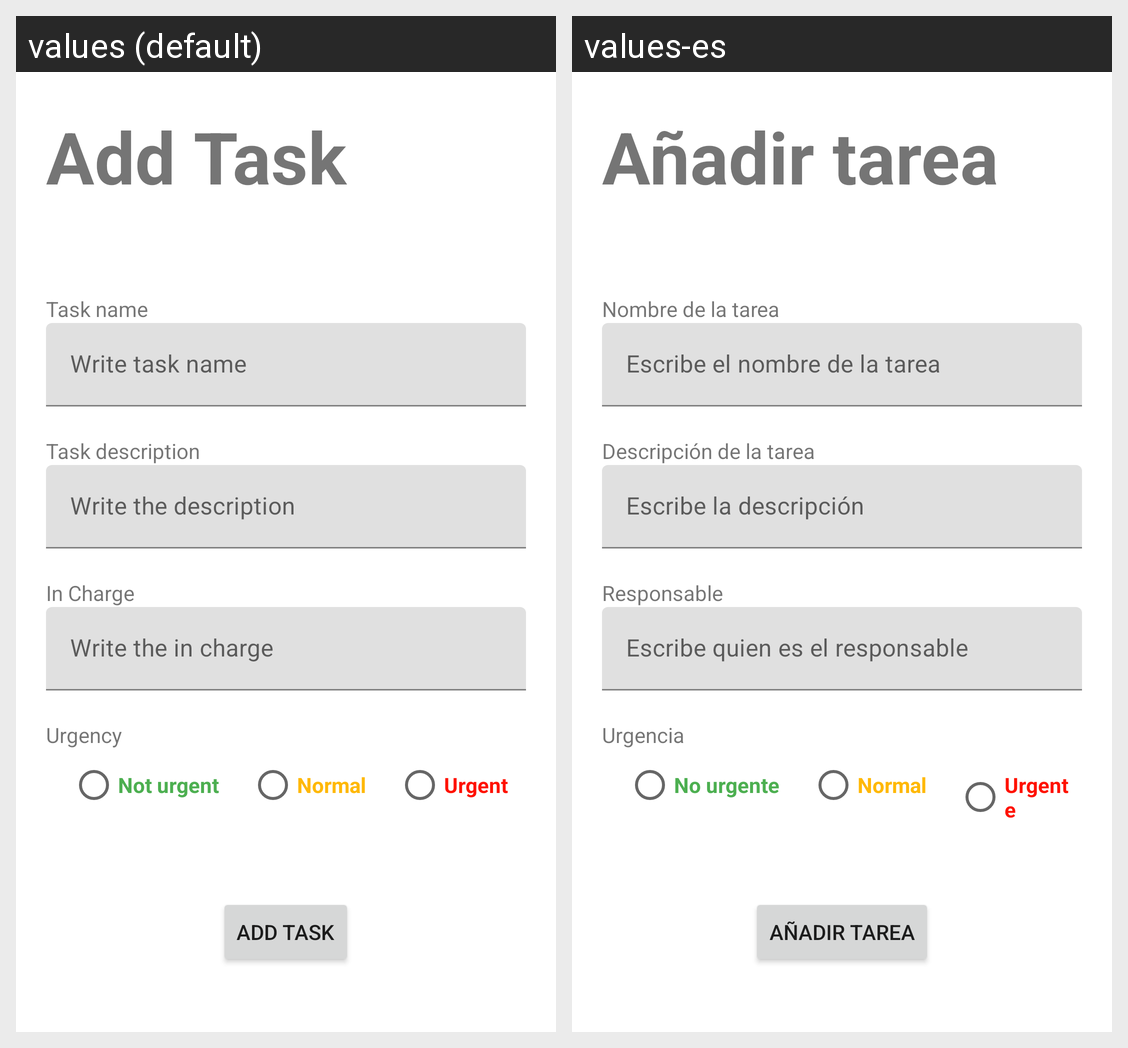

Locale-by-locale string values for the Android screen shown in this grid:
Android screen res/layout/activity_add_item.xml rendered under 2 locales, left to right: values (default), values-es. Device: Nexus 5 (rendered at 1080×1920; each locale shown at half size, 540×960, under a caption strip naming it); theme Theme.TaskList.
Strings drawn on this screen, with the default value and each locale's value (text and hints the layout hard-codes, and strings that could not be matched under every locale, appear in the picture but are not listed):

add_task
  values: Add Task
  values-es: Añadir tarea

task_name
  values: Task name
  values-es: Nombre de la tarea

write_task_name
  values: Write task name
  values-es: Escribe el nombre de la tarea

task_description
  values: Task description
  values-es: Descripción de la tarea

write_the_description
  values: Write the description
  values-es: Escribe la descripción

responsable
  values: In Charge 
  values-es: Responsable

write_the_incharge
  values: Write the in charge
  values-es: Escribe quien es el responsable

urgency
  values: Urgency
  values-es: Urgencia

low
  values: Not urgent
  values-es: No urgente

medium
  values: Normal
  values-es: Normal

high
  values: Urgent
  values-es: Urgente
